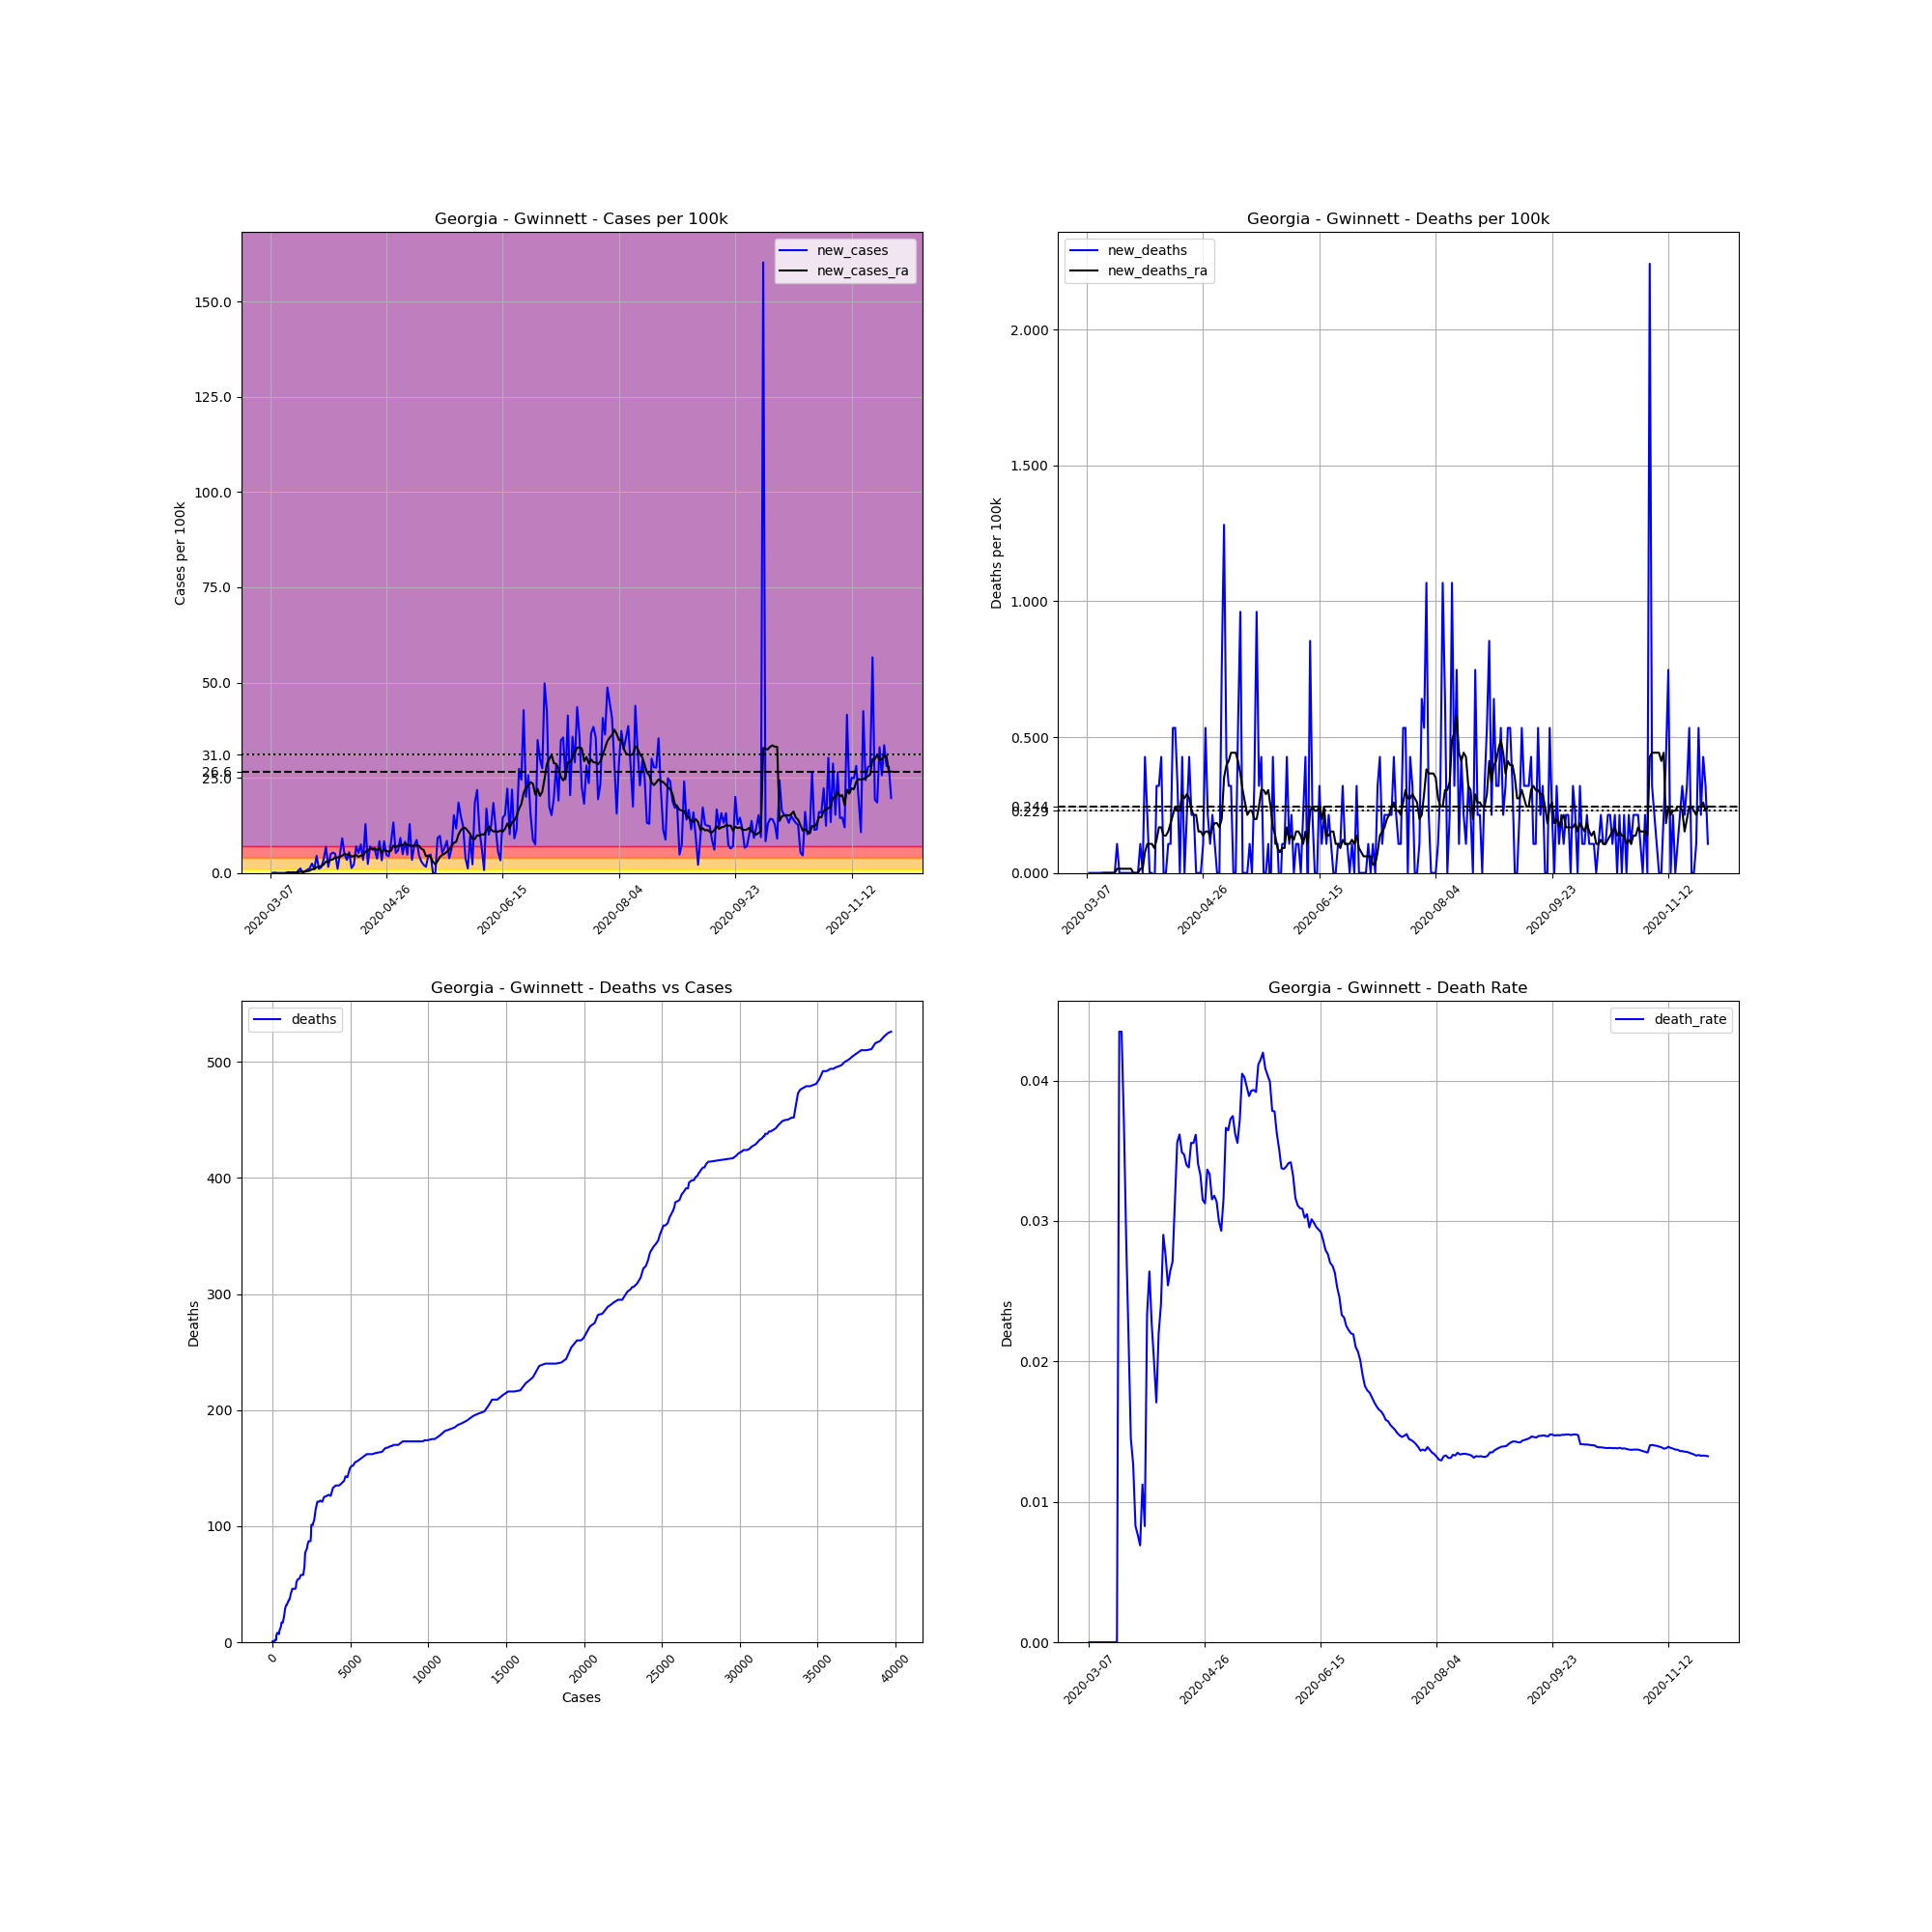

The table this chart was drawn from, first rows:
, date, county, state, fips, cases, deaths, COUNTY, STNAME, CTYNAME, POPESTIMATE2019, cases_per_100k, deaths_per_100k, death_rate, new_cases, new_deaths, new_cases_ra, new_deaths_ra
22351, 2020-03-07, Gwinnett, Georgia, 13135, 1, 0.0, 135, Georgia, Gwinnett, 936250, 0.1068, 0.0, 0.0, , , , 
22352, 2020-03-08, Gwinnett, Georgia, 13135, 1, 0.0, 135, Georgia, Gwinnett, 936250, 0.1068, 0.0, 0.0, 0.0, 0.0, , 
22353, 2020-03-09, Gwinnett, Georgia, 13135, 2, 0.0, 135, Georgia, Gwinnett, 936250, 0.2136, 0.0, 0.0, 0.1068, 0.0, , 
22354, 2020-03-10, Gwinnett, Georgia, 13135, 2, 0.0, 135, Georgia, Gwinnett, 936250, 0.2136, 0.0, 0.0, 0.0, 0.0, , 
22355, 2020-03-11, Gwinnett, Georgia, 13135, 2, 0.0, 135, Georgia, Gwinnett, 936250, 0.2136, 0.0, 0.0, 0.0, 0.0, , 
22356, 2020-03-12, Gwinnett, Georgia, 13135, 2, 0.0, 135, Georgia, Gwinnett, 936250, 0.2136, 0.0, 0.0, 0.0, 0.0, , 
22357, 2020-03-13, Gwinnett, Georgia, 13135, 2, 0.0, 135, Georgia, Gwinnett, 936250, 0.2136, 0.0, 0.0, 0.0, 0.0, , 
22358, 2020-03-14, Gwinnett, Georgia, 13135, 2, 0.0, 135, Georgia, Gwinnett, 936250, 0.2136, 0.0, 0.0, 0.0, 0.0, 0.01526, 0.0
22359, 2020-03-15, Gwinnett, Georgia, 13135, 4, 0.0, 135, Georgia, Gwinnett, 936250, 0.4272, 0.0, 0.0, 0.2136, 0.0, 0.04578, 0.0
22360, 2020-03-16, Gwinnett, Georgia, 13135, 5, 0.0, 135, Georgia, Gwinnett, 936250, 0.534, 0.0, 0.0, 0.1068, 0.0, 0.04578, 0.0
22361, 2020-03-17, Gwinnett, Georgia, 13135, 7, 0.0, 135, Georgia, Gwinnett, 936250, 0.7477, 0.0, 0.0, 0.2136, 0.0, 0.07629, 0.0
22362, 2020-03-18, Gwinnett, Georgia, 13135, 7, 0.0, 135, Georgia, Gwinnett, 936250, 0.7477, 0.0, 0.0, 0.0, 0.0, 0.07629, 0.0
22363, 2020-03-19, Gwinnett, Georgia, 13135, 12, 0.0, 135, Georgia, Gwinnett, 936250, 1.282, 0.0, 0.0, 0.534, 0.0, 0.1526, 0.0
22364, 2020-03-20, Gwinnett, Georgia, 13135, 23, 1.0, 135, Georgia, Gwinnett, 936250, 2.457, 0.1068, 0.04348, 1.175, 0.1068, 0.3204, 0.01526
22365, 2020-03-21, Gwinnett, Georgia, 13135, 23, 1.0, 135, Georgia, Gwinnett, 936250, 2.457, 0.1068, 0.04348, 0.0, 0.0, 0.3204, 0.01526
22366, 2020-03-22, Gwinnett, Georgia, 13135, 27, 1.0, 135, Georgia, Gwinnett, 936250, 2.884, 0.1068, 0.03704, 0.4272, 0.0, 0.3509, 0.01526
22367, 2020-03-23, Gwinnett, Georgia, 13135, 35, 1.0, 135, Georgia, Gwinnett, 936250, 3.738, 0.1068, 0.02857, 0.8545, 0.0, 0.4578, 0.01526
22368, 2020-03-24, Gwinnett, Georgia, 13135, 46, 1.0, 135, Georgia, Gwinnett, 936250, 4.913, 0.1068, 0.02174, 1.175, 0.0, 0.5951, 0.01526
22369, 2020-03-25, Gwinnett, Georgia, 13135, 69, 1.0, 135, Georgia, Gwinnett, 936250, 7.37, 0.1068, 0.01449, 2.457, 0.0, 0.946, 0.01526
22370, 2020-03-26, Gwinnett, Georgia, 13135, 79, 1.0, 135, Georgia, Gwinnett, 936250, 8.438, 0.1068, 0.01266, 1.068, 0.0, 1.022, 0.01526
22371, 2020-03-27, Gwinnett, Georgia, 13135, 121, 1.0, 135, Georgia, Gwinnett, 936250, 12.92, 0.1068, 0.008264, 4.486, 0.0, 1.495, 0.0
22372, 2020-03-28, Gwinnett, Georgia, 13135, 131, 1.0, 135, Georgia, Gwinnett, 936250, 13.99, 0.1068, 0.007634, 1.068, 0.0, 1.648, 0.0
22373, 2020-03-29, Gwinnett, Georgia, 13135, 145, 1.0, 135, Georgia, Gwinnett, 936250, 15.49, 0.1068, 0.006897, 1.495, 0.0, 1.8, 0.0
22374, 2020-03-30, Gwinnett, Georgia, 13135, 178, 2.0, 135, Georgia, Gwinnett, 936250, 19.01, 0.2136, 0.01124, 3.525, 0.1068, 2.182, 0.01526
22375, 2020-03-31, Gwinnett, Georgia, 13135, 242, 2.0, 135, Georgia, Gwinnett, 936250, 25.85, 0.2136, 0.008264, 6.836, 0.0, 2.991, 0.01526
22376, 2020-04-01, Gwinnett, Georgia, 13135, 257, 6.0, 135, Georgia, Gwinnett, 936250, 27.45, 0.6409, 0.02335, 1.602, 0.4272, 2.869, 0.07629
22377, 2020-04-02, Gwinnett, Georgia, 13135, 303, 8.0, 135, Georgia, Gwinnett, 936250, 32.36, 0.8545, 0.0264, 4.913, 0.2136, 3.418, 0.1068
22378, 2020-04-03, Gwinnett, Georgia, 13135, 353, 8.0, 135, Georgia, Gwinnett, 936250, 37.7, 0.8545, 0.02266, 5.34, 0.0, 3.54, 0.1068
22379, 2020-04-04, Gwinnett, Georgia, 13135, 400, 8.0, 135, Georgia, Gwinnett, 936250, 42.72, 0.8545, 0.02, 5.02, 0.0, 4.105, 0.1068
22380, 2020-04-05, Gwinnett, Georgia, 13135, 410, 7.0, 135, Georgia, Gwinnett, 936250, 43.79, 0.7477, 0.01707, 1.068, -0.1068, 4.043, 0.09155
22381, 2020-04-06, Gwinnett, Georgia, 13135, 455, 10.0, 135, Georgia, Gwinnett, 936250, 48.6, 1.068, 0.02198, 4.806, 0.3204, 4.227, 0.1221
22382, 2020-04-07, Gwinnett, Georgia, 13135, 540, 13.0, 135, Georgia, Gwinnett, 936250, 57.68, 1.389, 0.02407, 9.079, 0.3204, 4.547, 0.1678
22383, 2020-04-08, Gwinnett, Georgia, 13135, 586, 17.0, 135, Georgia, Gwinnett, 936250, 62.59, 1.816, 0.02901, 4.913, 0.4272, 5.02, 0.1678
22384, 2020-04-09, Gwinnett, Georgia, 13135, 618, 17.0, 135, Georgia, Gwinnett, 936250, 66.01, 1.816, 0.02751, 3.418, 0.0, 4.806, 0.1373
22385, 2020-04-10, Gwinnett, Georgia, 13135, 669, 17.0, 135, Georgia, Gwinnett, 936250, 71.46, 1.816, 0.02541, 5.447, 0.0, 4.822, 0.1373
22386, 2020-04-11, Gwinnett, Georgia, 13135, 681, 18.0, 135, Georgia, Gwinnett, 936250, 72.74, 1.923, 0.02643, 1.282, 0.1068, 4.288, 0.1526
22387, 2020-04-12, Gwinnett, Georgia, 13135, 701, 19.0, 135, Georgia, Gwinnett, 936250, 74.87, 2.029, 0.0271, 2.136, 0.1068, 4.44, 0.1831
22388, 2020-04-13, Gwinnett, Georgia, 13135, 766, 24.0, 135, Georgia, Gwinnett, 936250, 81.82, 2.563, 0.03133, 6.943, 0.534, 4.745, 0.2136
22389, 2020-04-14, Gwinnett, Georgia, 13135, 815, 29.0, 135, Georgia, Gwinnett, 936250, 87.05, 3.097, 0.03558, 5.234, 0.534, 4.196, 0.2441
22390, 2020-04-15, Gwinnett, Georgia, 13135, 885, 32.0, 135, Georgia, Gwinnett, 936250, 94.53, 3.418, 0.03616, 7.477, 0.3204, 4.562, 0.2289
22391, 2020-04-16, Gwinnett, Georgia, 13135, 917, 32.0, 135, Georgia, Gwinnett, 936250, 97.94, 3.418, 0.0349, 3.418, 0.0, 4.562, 0.2289
22392, 2020-04-17, Gwinnett, Georgia, 13135, 1037, 36.0, 135, Georgia, Gwinnett, 936250, 110.8, 3.845, 0.03472, 12.82, 0.4272, 5.615, 0.2899
22393, 2020-04-18, Gwinnett, Georgia, 13135, 1059, 36.0, 135, Georgia, Gwinnett, 936250, 113.1, 3.845, 0.03399, 2.35, 0.0, 5.768, 0.2747
22394, 2020-04-19, Gwinnett, Georgia, 13135, 1124, 38.0, 135, Georgia, Gwinnett, 936250, 120.1, 4.059, 0.03381, 6.943, 0.2136, 6.454, 0.2899
22395, 2020-04-20, Gwinnett, Georgia, 13135, 1181, 42.0, 135, Georgia, Gwinnett, 936250, 126.1, 4.486, 0.03556, 6.088, 0.4272, 6.332, 0.2747
22396, 2020-04-21, Gwinnett, Georgia, 13135, 1238, 44.0, 135, Georgia, Gwinnett, 936250, 132.2, 4.7, 0.03554, 6.088, 0.2136, 6.454, 0.2289
22397, 2020-04-22, Gwinnett, Georgia, 13135, 1273, 46.0, 135, Georgia, Gwinnett, 936250, 136, 4.913, 0.03614, 3.738, 0.2136, 5.92, 0.2136
22398, 2020-04-23, Gwinnett, Georgia, 13135, 1351, 46.0, 135, Georgia, Gwinnett, 936250, 144.3, 4.913, 0.03405, 8.331, 0.0, 6.622, 0.2136
22399, 2020-04-24, Gwinnett, Georgia, 13135, 1382, 46.0, 135, Georgia, Gwinnett, 936250, 147.6, 4.913, 0.03329, 3.311, 0.0, 5.264, 0.1526
22400, 2020-04-25, Gwinnett, Georgia, 13135, 1460, 46.0, 135, Georgia, Gwinnett, 936250, 155.9, 4.913, 0.03151, 8.331, 0.0, 6.119, 0.1526
22401, 2020-04-26, Gwinnett, Georgia, 13135, 1504, 47.0, 135, Georgia, Gwinnett, 936250, 160.6, 5.02, 0.03125, 4.7, 0.1068, 5.798, 0.1373
22402, 2020-04-27, Gwinnett, Georgia, 13135, 1545, 52.0, 135, Georgia, Gwinnett, 936250, 165, 5.554, 0.03366, 4.379, 0.534, 5.554, 0.1526
22403, 2020-04-28, Gwinnett, Georgia, 13135, 1620, 54.0, 135, Georgia, Gwinnett, 936250, 173, 5.768, 0.03333, 8.011, 0.2136, 5.829, 0.1526
22404, 2020-04-29, Gwinnett, Georgia, 13135, 1744, 55.0, 135, Georgia, Gwinnett, 936250, 186.3, 5.874, 0.03154, 13.24, 0.1068, 7.187, 0.1373
22405, 2020-04-30, Gwinnett, Georgia, 13135, 1793, 57.0, 135, Georgia, Gwinnett, 936250, 191.5, 6.088, 0.03179, 5.234, 0.2136, 6.744, 0.1678
22406, 2020-05-01, Gwinnett, Georgia, 13135, 1848, 58.0, 135, Georgia, Gwinnett, 936250, 197.4, 6.195, 0.03139, 5.874, 0.1068, 7.11, 0.1831
22407, 2020-05-02, Gwinnett, Georgia, 13135, 1934, 58.0, 135, Georgia, Gwinnett, 936250, 206.6, 6.195, 0.02999, 9.186, 0.0, 7.233, 0.1831
22408, 2020-05-03, Gwinnett, Georgia, 13135, 1980, 58.0, 135, Georgia, Gwinnett, 936250, 211.5, 6.195, 0.02929, 4.913, 0.0, 7.263, 0.1678
22409, 2020-05-04, Gwinnett, Georgia, 13135, 2057, 65.0, 135, Georgia, Gwinnett, 936250, 219.7, 6.943, 0.0316, 8.224, 0.7477, 7.812, 0.1984
22410, 2020-05-05, Gwinnett, Georgia, 13135, 2102, 77.0, 135, Georgia, Gwinnett, 936250, 224.5, 8.224, 0.03663, 4.806, 1.282, 7.355, 0.3509
... 208 more rows
